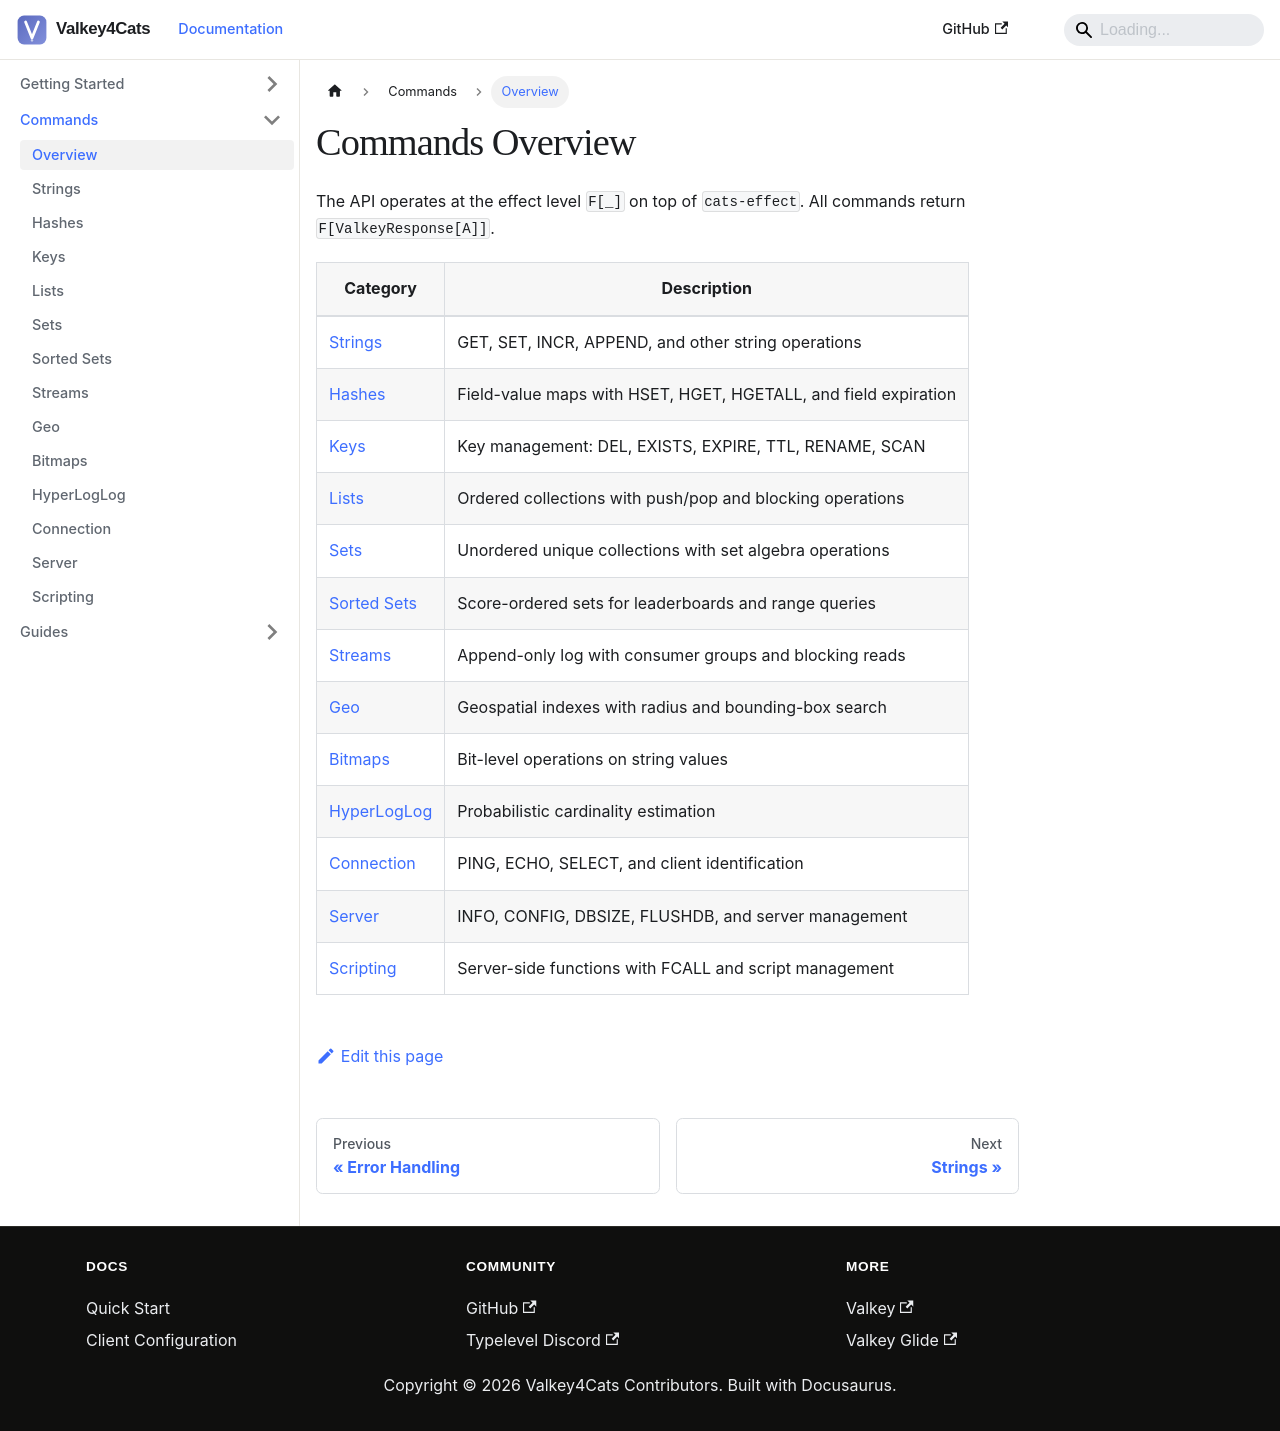

repository: profunktor/valkey4cats · page: docs/commands/overview/index.html · generator: docusaurus

---
sidebar_position: 1
title: Overview
---

# Commands Overview

The API operates at the effect level `F[_]` on top of `cats-effect`. All commands return `F[ValkeyResponse[A]]`.

| Category | Description |
|----------|-------------|
| [Strings](strings.md) | GET, SET, INCR, APPEND, and other string operations |
| [Hashes](hashes.md) | Field-value maps with HSET, HGET, HGETALL, and field expiration |
| [Keys](keys.md) | Key management: DEL, EXISTS, EXPIRE, TTL, RENAME, SCAN |
| [Lists](lists.md) | Ordered collections with push/pop and blocking operations |
| [Sets](sets.md) | Unordered unique collections with set algebra operations |
| [Sorted Sets](sorted-sets.md) | Score-ordered sets for leaderboards and range queries |
| [Streams](streams.md) | Append-only log with consumer groups and blocking reads |
| [Geo](geo.md) | Geospatial indexes with radius and bounding-box search |
| [Bitmaps](bitmaps.md) | Bit-level operations on string values |
| [HyperLogLog](hyperloglog.md) | Probabilistic cardinality estimation |
| [Connection](connection.md) | PING, ECHO, SELECT, and client identification |
| [Server](server.md) | INFO, CONFIG, DBSIZE, FLUSHDB, and server management |
| [Scripting](scripting.md) | Server-side functions with FCALL and script management |
